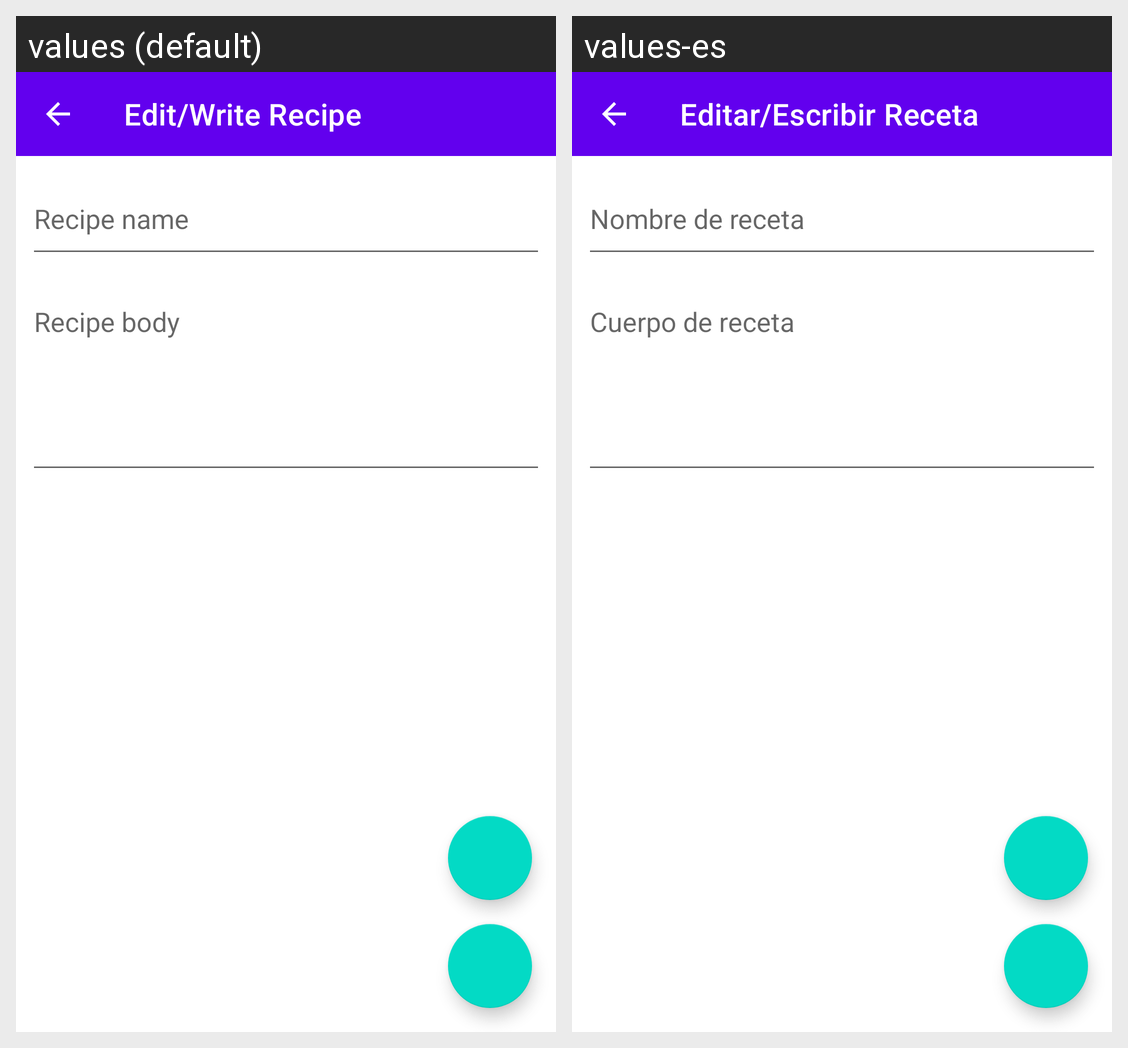

The same Android screen rendered under two of its app's locales, left to right. List the strings drawn on it with the default value and each locale's translation.
Android screen res/layout/write_recipe_activity.xml rendered under 2 locales, left to right: values (default), values-es. Device: Nexus 5 (rendered at 1080×1920; each locale shown at half size, 540×960, under a caption strip naming it); theme Theme.BiteNote.
Strings drawn on this screen, with the default value and each locale's value (text and hints the layout hard-codes, and strings that could not be matched under every locale, appear in the picture but are not listed):

write_recipe_activity_label
  values: Edit/Write Recipe
  values-es: Editar/Escribir Receta

recipe_name_hint
  values: Recipe name
  values-es: Nombre de receta

recipe_body_hint
  values: Recipe body
  values-es: Cuerpo de receta
